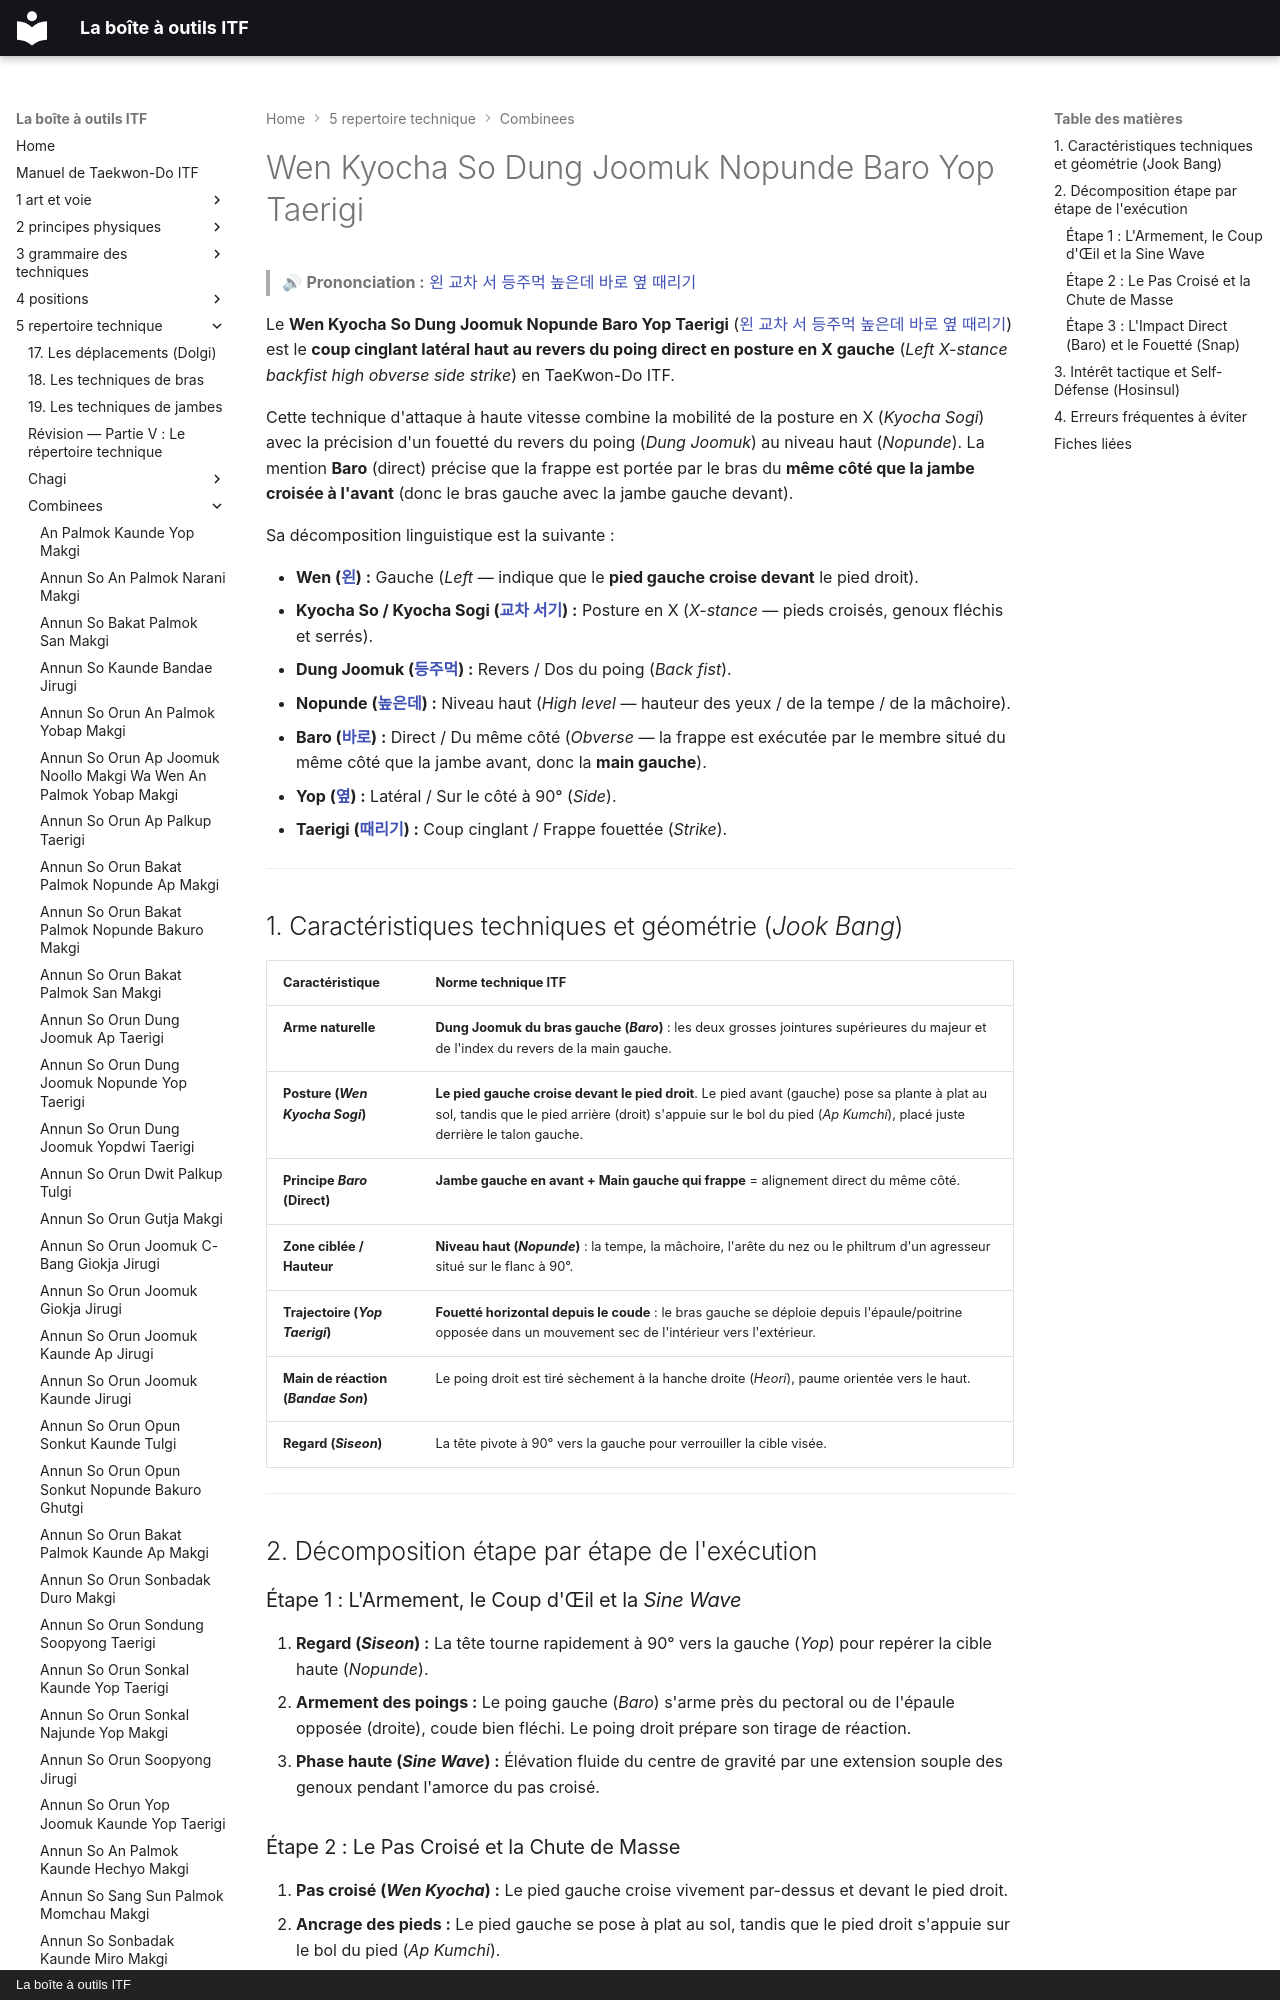

repository: yvmori1/La-boite-outils-ITF · page: 5-repertoire-technique/combinees/Wen-Kyocha-So-Dung-Joomuk-Nopunde-Baro-Yop-Taerigi/index.html · generator: mkdocs · copyright: La boîte à outils ITF

# Wen Kyocha So Dung Joomuk Nopunde Baro Yop Taerigi

> 🔊 **Prononciation :** [왼 교차 서 등주먹 높은데 바로 옆 때리기](../../audio/Techniques/Wen-Kyocha-So-Dung-Joomuk-Nopunde-Baro-Yop-Taerigi.m4a)

Le **Wen Kyocha So Dung Joomuk Nopunde Baro Yop Taerigi** ([왼 교차 서 등주먹 높은데 바로 옆 때리기](../../audio/Techniques/Wen-Kyocha-So-Dung-Joomuk-Nopunde-Baro-Yop-Taerigi.m4a)) est le **coup cinglant latéral haut au revers du poing direct en posture en X gauche** (*Left X-stance backfist high obverse side strike*) en TaeKwon-Do ITF.

Cette technique d'attaque à haute vitesse combine la mobilité de la posture en X (*Kyocha Sogi*) avec la précision d'un fouetté du revers du poing (*Dung Joomuk*) au niveau haut (*Nopunde*). La mention **Baro** (direct) précise que la frappe est portée par le bras du **même côté que la jambe croisée à l'avant** (donc le bras gauche avec la jambe gauche devant).

Sa décomposition linguistique est la suivante :
